Image classification data set "testgit" (vmohana/testgit on GitHub). Class labels (6): centred, hexagonal, noise, oblique, rectangular, square.

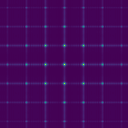
Label: rectangular

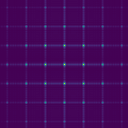
Label: square

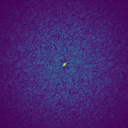
Label: noise

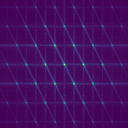
Label: hexagonal

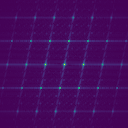
Label: centred

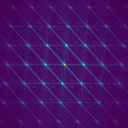
Label: oblique
